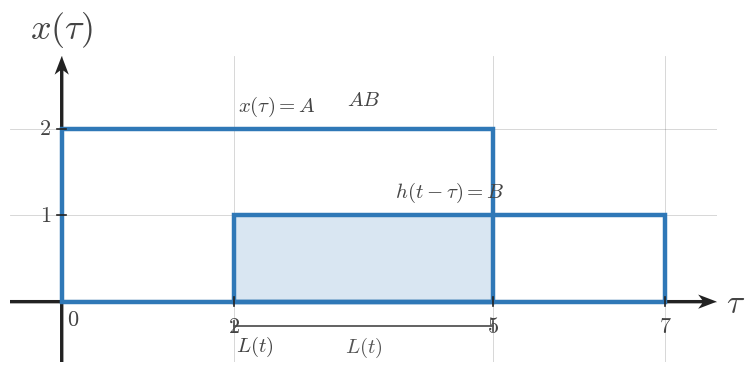

Recreate this plot in Python. (Note: this script raises an exception after producing the figure.)

from __future__ import annotations

from pathlib import Path

import matplotlib.pyplot as plt
from matplotlib.patches import Rectangle
import numpy as np

plt.rcParams.update(
    {
        "mathtext.fontset": "cm",
        "font.family": "serif",
        "figure.facecolor": "white",
        "axes.facecolor": "white",
    }
)


SIGNAL_COLOR = "#2f78b7"
AXIS_COLOR = "#222222"
LABEL_COLOR = "#444444"
TICK_LABEL_COLOR = "#444444"
GRID_COLOR = "#000000"
GUIDE_COLOR = "#777777"
ANNOTATION_COLOR = "#555555"

SIGNAL_LW = 3.2
AXIS_LW = 1.4
TICK_LW = 1.2
GRID_LW = 0.6
GUIDE_LW = 1.5

TICK_LABEL_SIZE = 16
AXIS_LABEL_SIZE = 24
TOP_LABEL_SIZE = 26
ANNOTATION_SIZE = 15

TICK_HALF_LEN = 0.055
OPEN_MARKER_SIZE = 9
CLOSED_MARKER_SIZE = 8
ENDPOINT_EDGEWIDTH = 2.3

DEFAULT_FIGSIZE = (9.12, 7.68)
SQUARE_FIGSIZE = (5.6, 5.6)
DPI = 160

AXIS_ARROW_KW = dict(
    angles="xy",
    scale_units="xy",
    scale=1,
    width=0.0048,
    headwidth=4.2,
    headlength=5.5,
    headaxislength=4.3,
    color=AXIS_COLOR,
    pivot="tail",
    clip_on=False,
)


def math_label(value):
    if isinstance(value, str):
        return value
    if abs(value - int(value)) < 1e-9:
        return rf"${int(value)}$"
    return rf"${value:g}$"


def new_ct_figure(*, square=False, dpi=DPI):
    figsize = SQUARE_FIGSIZE if square else DEFAULT_FIGSIZE
    return plt.subplots(figsize=figsize, dpi=dpi)


def setup_ct_signal_axes(
    ax,
    *,
    xlim,
    ylim,
    xticks,
    yticks,
    x_axis_label=r"$\tau$",
    y_axis_label=r"$x(\tau)$",
    show_grid=True,
    show_origin=True,
    y_tick_label_side="left",
    equal_aspect=True,
):
    ax.set_xlim(*xlim)
    ax.set_ylim(*ylim)

    if equal_aspect:
        ax.set_aspect("equal", adjustable="box")

    ax.set_xticks(xticks)
    ax.set_yticks(yticks)

    if show_grid:
        ax.grid(True, linewidth=GRID_LW, alpha=0.18, color=GRID_COLOR)
        ax.set_axisbelow(True)

    for spine in ax.spines.values():
        spine.set_visible(False)

    ax.tick_params(left=False, bottom=False, labelleft=False, labelbottom=False)

    x_axis_start, x_axis_end = xlim
    y_axis_start, y_axis_end = ylim

    ax.quiver(x_axis_start, 0, x_axis_end - x_axis_start, 0, **AXIS_ARROW_KW)
    ax.quiver(0, y_axis_start, 0, y_axis_end - y_axis_start, **AXIS_ARROW_KW)

    for t in xticks:
        if abs(t) < 1e-12:
            continue
        ax.plot([t, t], [-TICK_HALF_LEN, TICK_HALF_LEN], color=AXIS_COLOR, lw=TICK_LW, zorder=5)
        ax.text(t, -0.16, math_label(t), fontsize=TICK_LABEL_SIZE, ha="center", va="top", color=TICK_LABEL_COLOR, zorder=6)

    for y in yticks:
        if abs(y) < 1e-12:
            continue
        ax.plot([-TICK_HALF_LEN, TICK_HALF_LEN], [y, y], color=AXIS_COLOR, lw=TICK_LW, zorder=5)
        if y_tick_label_side == "right":
            ax.text(0.12, y, math_label(y), fontsize=TICK_LABEL_SIZE, ha="left", va="center", color=TICK_LABEL_COLOR, zorder=6)
        else:
            ax.text(-0.12, y, math_label(y), fontsize=TICK_LABEL_SIZE, ha="right", va="center", color=TICK_LABEL_COLOR, zorder=6)

    if show_origin:
        ax.text(0.06, -0.08, r"$0$", fontsize=TICK_LABEL_SIZE, ha="left", va="top", color=TICK_LABEL_COLOR, zorder=6)

    x_pad = 0.08 * (xlim[1] - xlim[0]) / 6
    y_pad = 0.08 * (ylim[1] - ylim[0]) / 4

    if x_axis_label:
        ax.text(x_axis_end + x_pad, -0.03, x_axis_label, fontsize=AXIS_LABEL_SIZE, ha="left", va="center", color=LABEL_COLOR, clip_on=False)
    if y_axis_label:
        ax.text(0, y_axis_end + y_pad, y_axis_label, fontsize=TOP_LABEL_SIZE, ha="center", va="bottom", color=LABEL_COLOR, clip_on=False)


def draw_pulse_rect(
    ax,
    start,
    end,
    height,
    *,
    label=None,
    label_y=None,
    baseline=0.0,
    fill=False,
    facecolor="none",
    edgecolor=SIGNAL_COLOR,
    lw=SIGNAL_LW,
    alpha=1.0,
    zorder=4,
):
    rect = Rectangle(
        (start, baseline),
        end - start,
        height - baseline,
        fill=fill,
        facecolor=facecolor,
        edgecolor=edgecolor,
        linewidth=lw,
        alpha=alpha,
        zorder=zorder,
    )
    ax.add_patch(rect)
    if label is not None:
        y = height + 0.12 if label_y is None else label_y
        ax.text(
            (start + end) / 2,
            y,
            label,
            fontsize=ANNOTATION_SIZE,
            ha="center",
            va="bottom",
            color=LABEL_COLOR,
            zorder=zorder + 2,
        )
    return rect


def draw_overlap_fill(ax, start, end, height, *, baseline=0.0, alpha=0.18, zorder=2):
    rect = Rectangle(
        (start, baseline),
        end - start,
        height - baseline,
        fill=True,
        facecolor=SIGNAL_COLOR,
        edgecolor=SIGNAL_COLOR,
        linewidth=1.0,
        alpha=alpha,
        zorder=zorder,
    )
    ax.add_patch(rect)
    return rect


def draw_dotted_guide(ax, x_values, y_values):
    ax.plot(
        x_values,
        y_values,
        color=GUIDE_COLOR,
        linewidth=GUIDE_LW,
        linestyle=(0, (1.1, 2.4)),
        zorder=3,
    )


def draw_support_bracket(ax, start, end, y=-0.35, *, label=None, color=ANNOTATION_COLOR, label_offset=-0.12):
    ax.plot([start, end], [y, y], color=color, linewidth=1.3, zorder=5)
    ax.plot([start, start], [y - 0.06, y + 0.06], color=color, linewidth=1.3, zorder=5)
    ax.plot([end, end], [y - 0.06, y + 0.06], color=color, linewidth=1.3, zorder=5)
    if label is not None:
        ax.text(
            (start + end) / 2,
            y + label_offset,
            label,
            fontsize=ANNOTATION_SIZE,
            ha="center",
            va="top",
            color=color,
            zorder=6,
        )


def save_figure(fig, output_path):
    output_path = Path(output_path)
    output_path.parent.mkdir(parents=True, exist_ok=True)
    fig.savefig(output_path, bbox_inches="tight", facecolor="white")
    plt.close(fig)


def render_single_overlap_scene(
    output_path,
    *,
    xlim,
    ylim,
    xticks,
    yticks,
    fixed_interval,
    fixed_height,
    fixed_label,
    moving_interval,
    moving_height,
    moving_label,
    overlap_start,
    overlap_end,
    width_label,
    product_text,
    x_axis_label=r"$\tau$",
    y_axis_label=r"$x(\tau)$",
    lower_texts=None,
    show_grid=True,
    show_origin=True,
    y_tick_label_side="left",
):
    fig, ax = new_ct_figure()
    setup_ct_signal_axes(
        ax,
        xlim=xlim,
        ylim=ylim,
        xticks=xticks,
        yticks=yticks,
        x_axis_label=x_axis_label,
        y_axis_label=y_axis_label,
        show_grid=show_grid,
        show_origin=show_origin,
        y_tick_label_side=y_tick_label_side,
    )

    fixed_start, fixed_end = fixed_interval
    moving_start, moving_end = moving_interval

    draw_pulse_rect(ax, fixed_start, fixed_end, fixed_height, label=fixed_label)
    draw_pulse_rect(ax, moving_start, moving_end, moving_height, label=moving_label)

    overlap_height = min(fixed_height, moving_height)
    if overlap_end > overlap_start:
        draw_overlap_fill(ax, overlap_start, overlap_end, overlap_height)
        draw_dotted_guide(ax, [overlap_start, overlap_start], [0, overlap_height])
        draw_dotted_guide(ax, [overlap_end, overlap_end], [0, overlap_height])
        draw_support_bracket(ax, overlap_start, overlap_end, y=-0.28, label=width_label)
        ax.text(
            (overlap_start + overlap_end) / 2,
            max(fixed_height, moving_height) + 0.22,
            product_text,
            fontsize=ANNOTATION_SIZE,
            ha="center",
            va="bottom",
            color=LABEL_COLOR,
            zorder=7,
        )

    if lower_texts:
        for x_pos, y_pos, text in lower_texts:
            ax.text(
                x_pos,
                y_pos,
                text,
                fontsize=ANNOTATION_SIZE,
                ha="left",
                va="center",
                color=LABEL_COLOR,
                zorder=7,
            )

    save_figure(fig, output_path)


def render_sequence_scene(
    output_path,
    *,
    panels,
    xlim,
    ylim,
    xticks,
    yticks,
    fixed_interval,
    fixed_height,
    fixed_label,
    moving_height,
    moving_label,
    fig_size,
    global_caption=None,
    y_axis_label=r"$x(\tau)$",
):
    fig, axs = plt.subplots(1, len(panels), figsize=fig_size, dpi=DPI, sharey=True)
    if len(panels) == 1:
        axs = [axs]

    if global_caption:
        fig.text(0.5, 0.975, global_caption, ha="center", va="top", fontsize=ANNOTATION_SIZE, color=LABEL_COLOR)

    fixed_start, fixed_end = fixed_interval
    for index, (ax, panel) in enumerate(zip(axs, panels)):
        setup_ct_signal_axes(
            ax,
            xlim=xlim,
            ylim=ylim,
            xticks=xticks,
            yticks=yticks,
            x_axis_label=r"$\tau$",
            y_axis_label=y_axis_label if panel.get("show_ylabel", index == 0) else "",
            show_grid=True,
            show_origin=panel.get("show_origin", index == 0),
            y_tick_label_side=panel.get("y_tick_label_side", "left"),
        )

        moving_start, moving_end = panel["moving_interval"]
        overlap_start, overlap_end = panel["overlap_interval"]
        panel_fixed_label = panel.get("fixed_label", fixed_label)
        panel_moving_label = panel.get("moving_label", moving_label)

        draw_pulse_rect(ax, fixed_start, fixed_end, fixed_height, label=panel_fixed_label)
        draw_pulse_rect(ax, moving_start, moving_end, moving_height, label=panel_moving_label)

        overlap_height = min(fixed_height, moving_height)
        if overlap_end > overlap_start:
            draw_overlap_fill(ax, overlap_start, overlap_end, overlap_height)
            draw_dotted_guide(ax, [overlap_start, overlap_start], [0, overlap_height])
            draw_dotted_guide(ax, [overlap_end, overlap_end], [0, overlap_height])
            draw_support_bracket(
                ax,
                overlap_start,
                overlap_end,
                y=panel.get("bracket_y", -0.28),
                label=panel.get("length_label"),
            )
        else:
            no_overlap_text = panel.get("no_overlap_text")
            if no_overlap_text:
                ax.text(
                    0.5,
                    0.62,
                    no_overlap_text,
                    transform=ax.transAxes,
                    fontsize=ANNOTATION_SIZE,
                    ha="center",
                    va="center",
                    color=LABEL_COLOR,
                    zorder=7,
                )

        ax.text(
            0.5,
            1.08,
            panel["panel_label"],
            transform=ax.transAxes,
            fontsize=ANNOTATION_SIZE,
            ha="center",
            va="bottom",
            color=LABEL_COLOR,
            zorder=7,
        )

        if panel.get("top_note"):
            ax.text(
                0.5,
                0.96,
                panel["top_note"],
                transform=ax.transAxes,
                fontsize=ANNOTATION_SIZE - 1,
                ha="center",
                va="bottom",
                color=LABEL_COLOR,
                zorder=7,
            )

    fig.subplots_adjust(wspace=0.24, top=0.84, bottom=0.18)
    save_figure(fig, output_path)


OUTPUT_PATH = r"/home/jake/Developer/MA/PIPELINE/Electrical-and-Computer-Engineering/2-Build-Lessons/4-Image-Generation/1-Outputs/Continuous-Time-Signal-Processing/7.2--convolution-of-simple-signals-Images/images/l005-s001-te-section-001.png"

def main():
    render_single_overlap_scene(
        OUTPUT_PATH,
        xlim=(-0.6, 7.6),
        ylim=(-0.7, 2.85),
        xticks=[0, 2, 5, 7],
        yticks=[0, 1, 2],
        fixed_interval=(0, 5),
        fixed_height=2,
        fixed_label=r"$x(\tau)=A$",
        moving_interval=(2, 7),
        moving_height=1,
        moving_label=r"$h(t-\tau)=B$",
        overlap_start=2,
        overlap_end=5,
        width_label=r"$L(t)$",
        product_text=r"$AB$",
        lower_texts=[
            (2.02, -0.52, r"$L(t)$"),
        ],
    )


if __name__ == "__main__":
    main()
